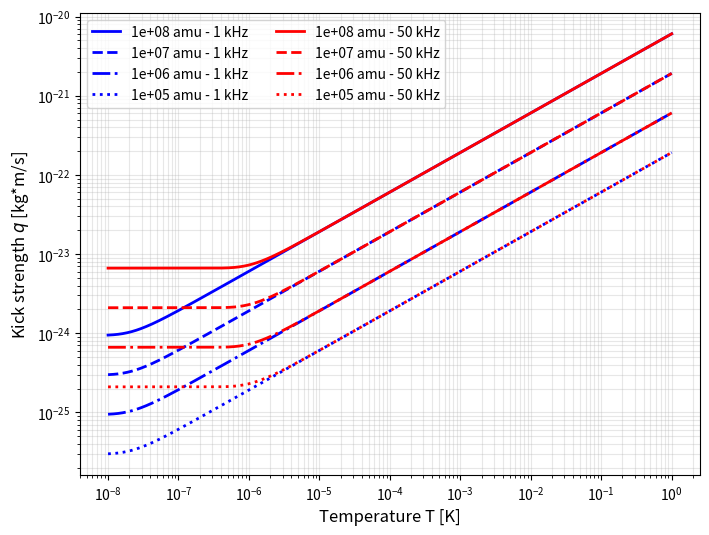

Here is the Python script that generated this plot:
import numpy as np
import matplotlib.pyplot as plt


sep = 4 # separation of the two wave packets after the kick, in units of sigma_x
frequencies = [1e3, 50e3]  # Frequencies (Hz) - 50 kHz and 100 kHz
freq_colors = ['blue', 'red']  # Colors for different frequencies
freq_labels = ['1 kHz', '50 kHz']

# Physical constants
hbar = 1.054571817e-34  # Reduced Planck constant (J·s)
k_B = 1.380649e-23  # Boltzmann constant (J/K)

# Different mass units (in amu)
mass_units = [1e8, 1e7, 1e6, 1e5]  # amu
mass_linestyles = ['-', '--', '-.', ':']
mass_labels = [f'{m:.1g} amu' for m in mass_units]

print(np.sqrt(mass_units[0]* 1.66053906892e-27*hbar*2*np.pi*frequencies[0]/2))
def q_function(T, hbar=hbar, m=1, omega=1, k_B=k_B):
    q = sep*np.sqrt(hbar*m*omega/2)*np.sqrt(2/(np.exp((hbar*omega)/(k_B*T))-1)+1)
    return q

T_values = np.logspace(-8, 0, 500)

# Create the plot
plt.figure(figsize=(8, 6))

for freq_idx, freq in enumerate(frequencies):
    omega = 2*np.pi*freq  # Angular frequency (rad/s)
    
    for mass_idx, massunits in enumerate(mass_units):
        m = massunits * 1.66053906892e-27  # Mass (kg)
        q_values = q_function(T_values, m=m, omega=omega)
        
        # Create label combining frequency and mass info
        label = f'{mass_labels[mass_idx]} - {freq_labels[freq_idx]}'
        plt.loglog(T_values, q_values, color=freq_colors[freq_idx], 
                   linestyle=mass_linestyles[mass_idx], linewidth=2, label=label)

plt.xlabel('Temperature T [K]', fontsize=12)
# plt.ylabel('Momentum standard deviation $\sigma_p$ [kg*m/s]', fontsize=12)
plt.ylabel('Kick strength $q$ [kg*m/s]', fontsize=12)
# plt.title('Momentum distribution of thermal state', fontsize=14)
# plt.title(f'Minimum kick strength needed for wave package seperation of a thermal state.', fontsize=14)
plt.legend(fontsize=10, loc='best', ncol=2)
plt.grid(True, alpha=0.3, which='both')
# plt.hlines(sep*np.sqrt(mass_units[1]*1.66053906892e-27*hbar*2*np.pi*frequencies[1]/2), T_values[0], T_values[-1], colors='gray', linestyles='dashed', label='Minimum kick strength for 1 kHz')
plt.show()
